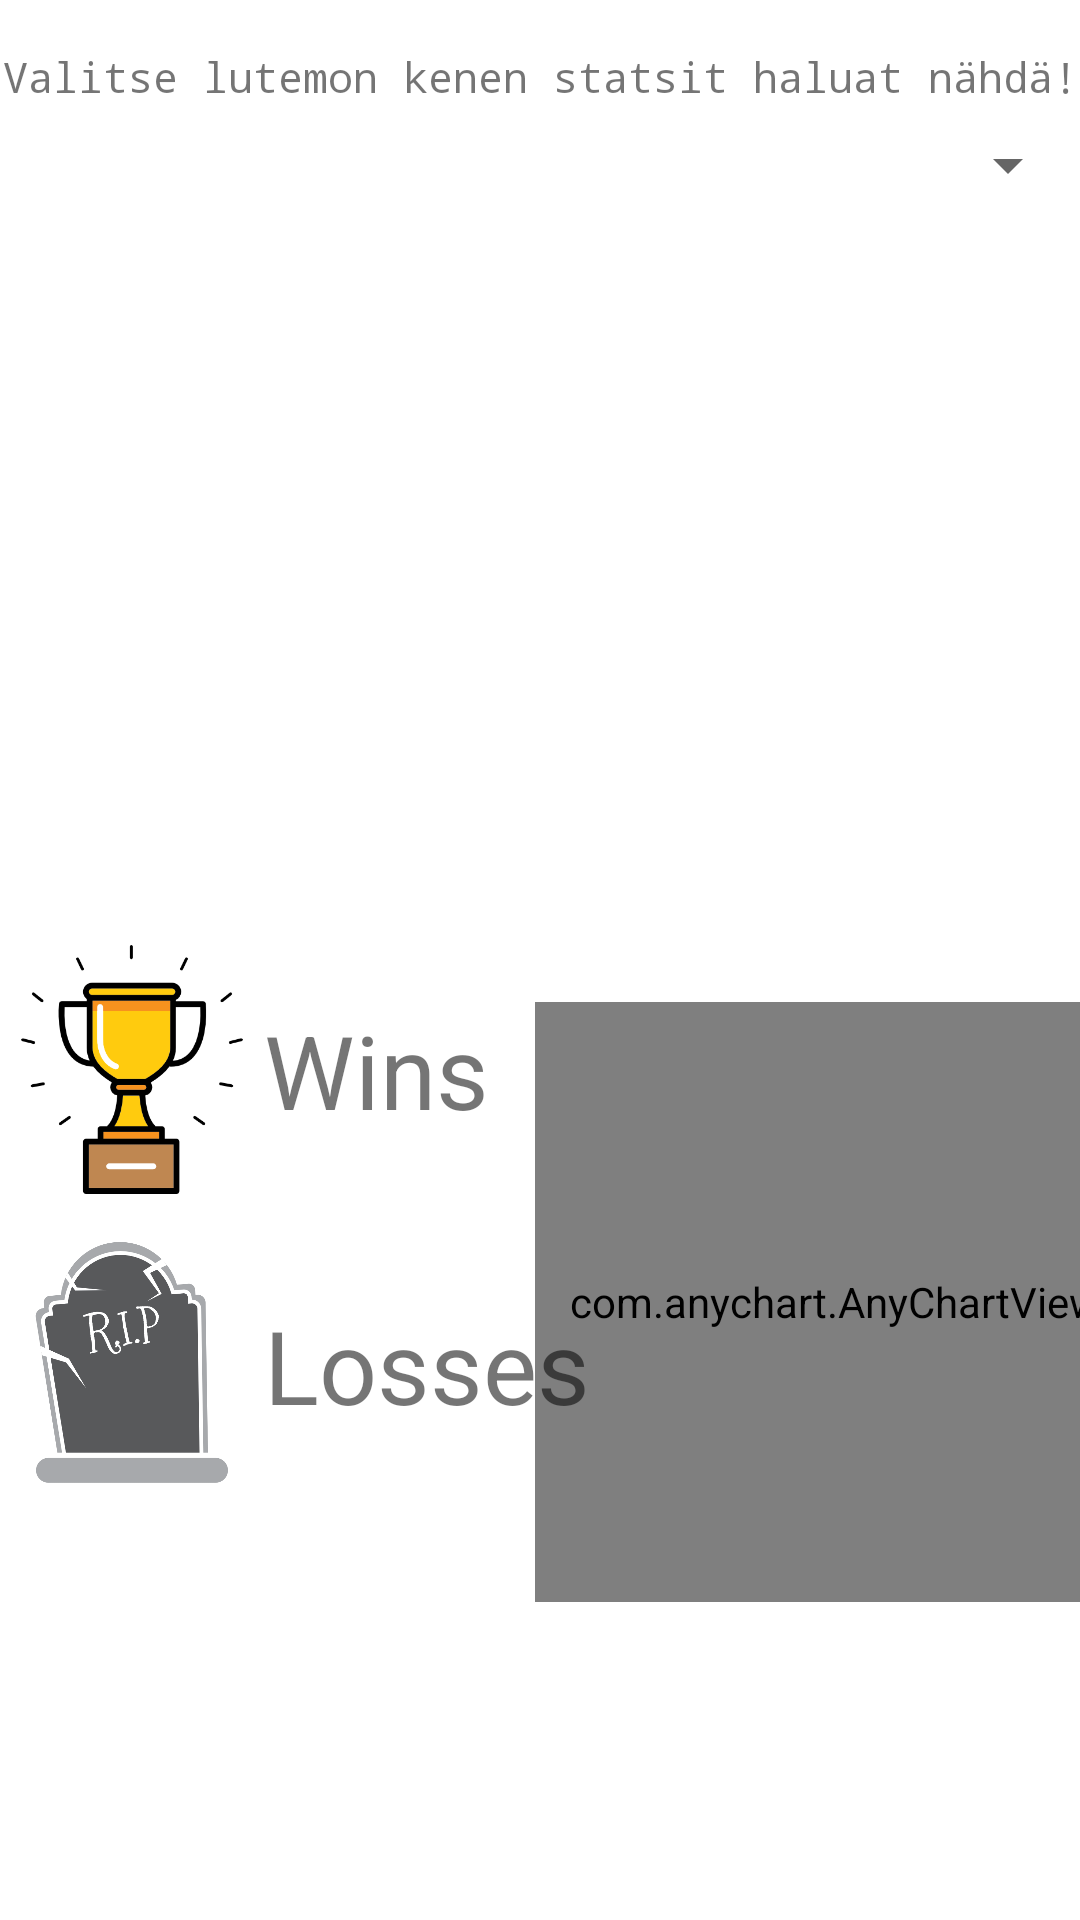

Here is an Android app screen rendered from its layout file. Give the layout XML and the strings, colors and styles it references.
<!-- AndroidManifest.xml: application theme Theme.Lutemon -->
<!-- res/layout/fragment_stats.xml -->
<?xml version="1.0" encoding="utf-8"?>
<androidx.constraintlayout.widget.ConstraintLayout xmlns:android="http://schemas.android.com/apk/res/android"
    xmlns:app="http://schemas.android.com/apk/res-auto"
    xmlns:tools="http://schemas.android.com/tools"
    android:layout_width="match_parent"
    android:layout_height="match_parent"
    tools:context=".fragments.FragmentStats">

    

     <androidx.constraintlayout.widget.ConstraintLayout
        android:layout_width="200dp"
        android:layout_height="200dp"
        app:layout_constraintEnd_toEndOf="parent"
        app:layout_constraintStart_toEndOf="@+id/txtLosses"
        app:layout_constraintTop_toTopOf="@+id/txtWins">

        <com.anychart.AnyChartView
            android:id="@+id/chartView"
            android:layout_width="match_parent"
            android:layout_height="match_parent"
            tools:layout_editor_absoluteX="0dp"
            tools:layout_editor_absoluteY="0dp" />

    </androidx.constraintlayout.widget.ConstraintLayout>

    

    <TextView
        android:id="@+id/txtChooseStats"
        android:layout_width="wrap_content"
        android:layout_height="wrap_content"
        android:layout_marginTop="16dp"
        android:fontFamily="monospace"
        android:text="Valitse lutemon kenen statsit haluat nähdä!"
        android:textSize="14sp"
        app:layout_constraintEnd_toEndOf="parent"
        app:layout_constraintStart_toStartOf="parent"
        app:layout_constraintTop_toTopOf="parent" />

    <Spinner
        android:id="@+id/spinnerStats"
        android:layout_width="match_parent"
        android:layout_height="wrap_content"
        android:layout_marginTop="8dp"
        app:layout_constraintTop_toBottomOf="@+id/txtChooseStats"
        tools:layout_editor_absoluteX="0dp" />

    <ImageView
        android:id="@+id/imageStatsLutemon"
        android:layout_width="200dp"
        android:layout_height="200dp"
        android:layout_marginTop="32dp"
        app:layout_constraintEnd_toEndOf="parent"
        app:layout_constraintHorizontal_bias="0.495"
        app:layout_constraintStart_toStartOf="parent"
        app:layout_constraintTop_toBottomOf="@+id/spinnerStats"
        tools:src="@tools:sample/avatars" />

    <ImageView
        android:id="@+id/imageWins"
        android:layout_width="88dp"
        android:layout_height="83dp"
        android:layout_marginTop="16dp"
        android:src="@drawable/wins"
        app:layout_constraintStart_toStartOf="parent"
        app:layout_constraintTop_toBottomOf="@+id/imageStatsLutemon" />

    <ImageView
        android:id="@+id/imageLosses"
        android:layout_width="88dp"
        android:layout_height="82dp"
        android:layout_marginTop="16dp"
        android:src="@drawable/losses"
        app:layout_constraintStart_toStartOf="@+id/imageWins"
        app:layout_constraintTop_toBottomOf="@+id/imageWins" />

    <TextView
        android:id="@+id/txtWins"
        android:layout_width="wrap_content"
        android:layout_height="wrap_content"
        android:text="Wins"
        android:textSize="34sp"
        app:layout_constraintBottom_toBottomOf="@+id/imageWins"
        app:layout_constraintStart_toEndOf="@+id/imageWins"
        app:layout_constraintTop_toTopOf="@+id/imageWins" />

    <TextView
        android:id="@+id/txtLosses"
        android:layout_width="wrap_content"
        android:layout_height="wrap_content"
        android:text="Losses"
        android:textSize="34sp"
        app:layout_constraintBottom_toBottomOf="@+id/imageLosses"
        app:layout_constraintStart_toEndOf="@+id/imageLosses"
        app:layout_constraintTop_toTopOf="@+id/imageLosses" />

    <TextView
        android:id="@+id/txtEmptyStats"
        android:layout_width="wrap_content"
        android:layout_height="wrap_content"
        android:text="Luo Lutemon, jotta näet statsit!"
        android:textSize="16sp"
        android:visibility="gone"
        app:layout_constraintBottom_toBottomOf="parent"
        app:layout_constraintEnd_toEndOf="parent"
        app:layout_constraintStart_toStartOf="parent"
        app:layout_constraintTop_toTopOf="parent" />

</androidx.constraintlayout.widget.ConstraintLayout>
<!-- resources referenced by this layout -->
<resources>
  <!-- drawable losses: png bitmap (drawable, 45991 bytes) -->
  <!-- drawable wins: png bitmap (drawable, 13564 bytes) -->
  <style name="Theme.Lutemon" parent="Theme.MaterialComponents.DayNight.DarkActionBar">
          
          <item name="colorPrimary">@color/black</item>
          <item name="colorPrimaryVariant">#5a5a5a</item>
          <item name="colorOnPrimary">@color/white</item>
          
          <item name="colorSecondary">#D2042D</item>
          <item name="colorSecondaryVariant">@color/teal_700</item>
          <item name="colorOnSecondary">@color/black</item>
          
          <item name="android:statusBarColor">?attr/colorPrimaryVariant</item>
          
      </style>
  <!-- not gathered from this repository: default colours our renderer supplied (Android Studio template values) -->
  <color name="teal_700">#FF018786</color>
  <color name="black">#FF000000</color>
  <color name="white">#FFFFFFFF</color>
</resources>
